Labelled photos from "real", an image-classification folder in Ashmit-S/ML_Projects. The possible labels are: helmet, no helmet.

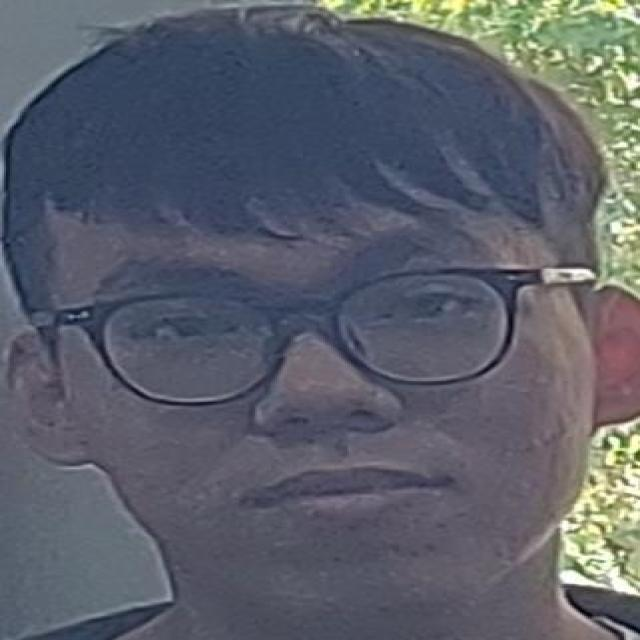
Label: no helmet

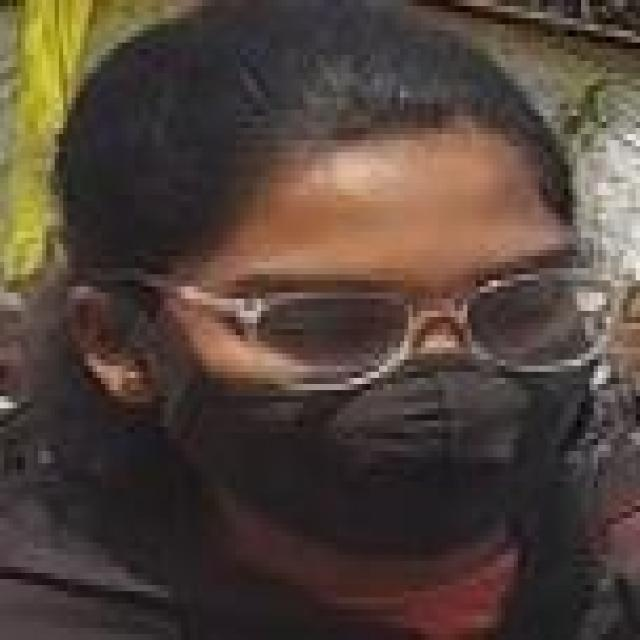
Label: no helmet

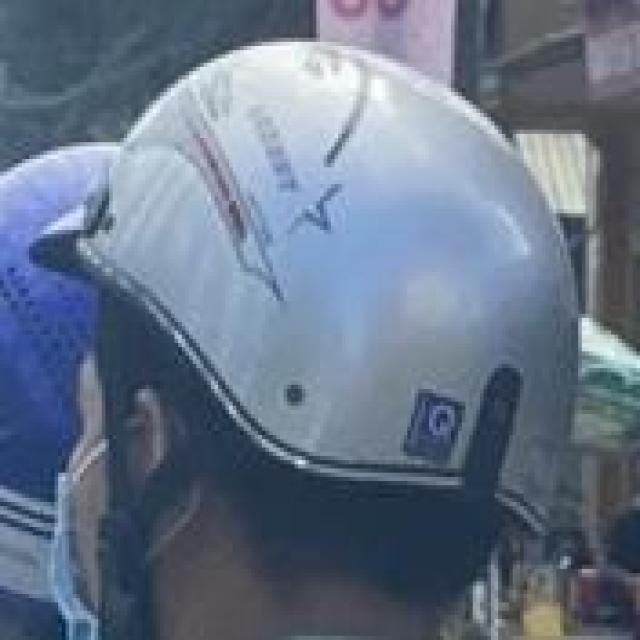
Label: helmet

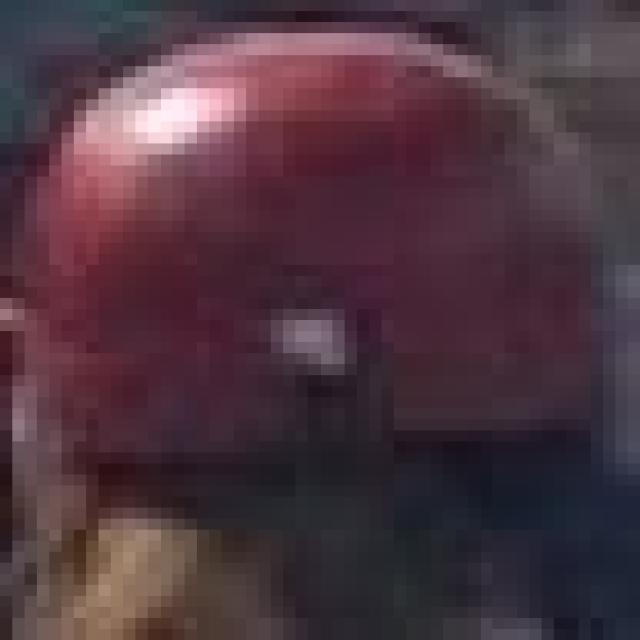
Label: helmet

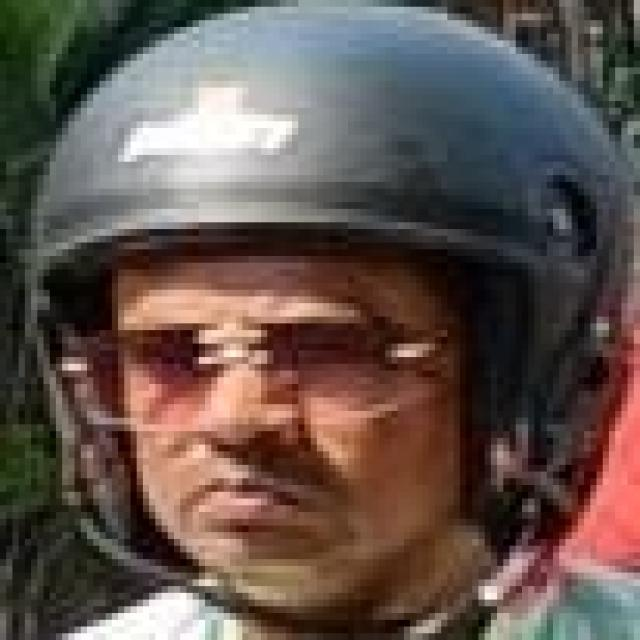
Label: helmet

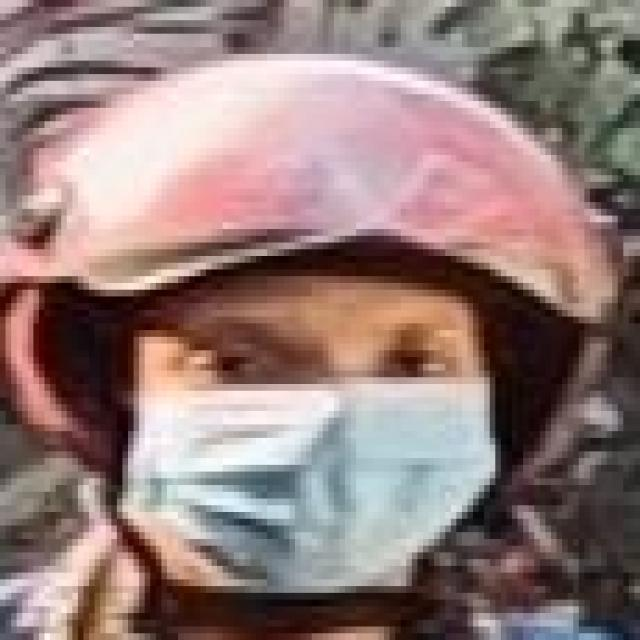
Label: helmet
